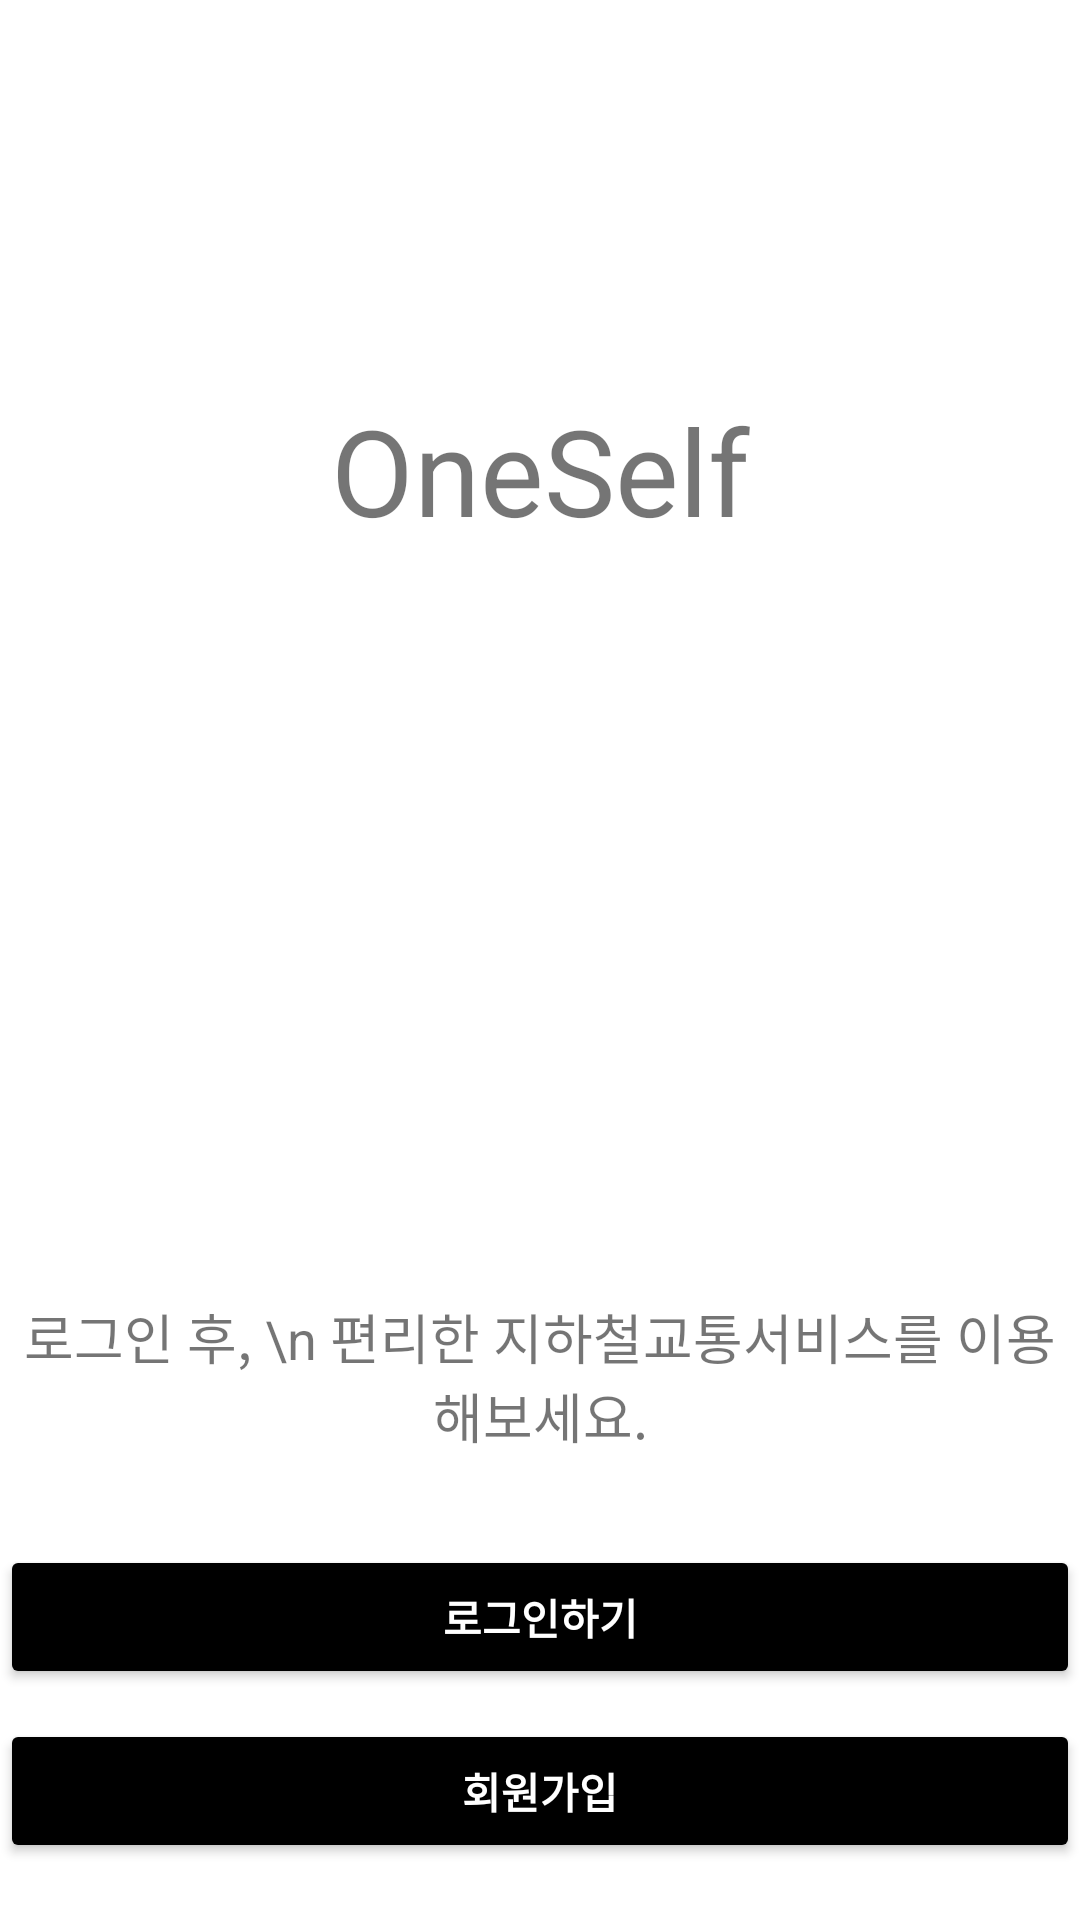

This screen was rendered from an Android layout file. Write that file and the resources it references.
<!-- AndroidManifest.xml: application theme Theme.ProjectApplication -->
<!-- res/layout/activity_login.xml -->
<?xml version="1.0" encoding="utf-8"?>
<LinearLayout xmlns:android="http://schemas.android.com/apk/res/android"
    xmlns:app="http://schemas.android.com/apk/res-auto"
    android:layout_width="match_parent"
    android:layout_height="match_parent"
    android:orientation="vertical">

    <TextView
        android:layout_marginTop="130dp"
        android:id="@+id/textName"
        android:layout_width="match_parent"
        android:layout_height="wrap_content"
        android:gravity="center"
        android:textSize="40dp"
        android:text="OneSelf" />

    <ImageView
        android:layout_marginTop="30dp"
        android:layout_marginBottom="50dp"
        android:id="@+id/logoimg"
        android:layout_width="80dp"
        android:layout_height="69dp"
        android:layout_gravity="center"
        android:src="@drawable/ic_train_subway_solid" />

    <TextView
        android:id="@+id/textExplain"
        android:layout_width="match_parent"
        android:layout_height="wrap_content"
        android:textSize="18dp"
        android:layout_marginTop="100dp"
        android:gravity="center"
        android:text="로그인 후, \n 편리한 지하철교통서비스를 이용해보세요." />

    <Button
        android:id="@+id/goLogInBtn"
        android:layout_width="match_parent"
        android:layout_height="wrap_content"
        android:layout_marginTop="30dp"
        android:backgroundTint="#000000"
        android:text="로그인하기"
        android:textColor="@color/white"
        android:textStyle="bold"
        />

    <Button
        android:id="@+id/goSignInBtn"
        android:layout_width="match_parent"
        android:layout_height="wrap_content"
        android:layout_marginTop="10dp"
        android:backgroundTint="#000000"
        android:text="회원가입"
        android:textColor="@color/white"
        android:textStyle="bold"
        />

    <Button
        android:id="@+id/signBtn"
        android:layout_width="match_parent"
        android:layout_height="wrap_content"
        android:layout_marginTop="10dp"
        android:backgroundTint="#000000"
        android:text="가입"
        android:textColor="@color/white"
        android:textStyle="bold"
        android:visibility="gone" />



</LinearLayout>
<!-- resources referenced by this layout -->
<resources>
  <style name="Theme.ProjectApplication" parent="Theme.MaterialComponents.DayNight.DarkActionBar">
          
          <item name="colorPrimary">@color/black</item>
          <item name="colorPrimaryVariant">#FF3C3B3B</item>
          <item name="colorOnPrimary">@color/white</item>
          
          <item name="colorSecondary">@color/teal_200</item>
          <item name="colorSecondaryVariant">@color/teal_700</item>
          <item name="colorOnSecondary">@color/black</item>
          
          <item name="android:statusBarColor">?attr/colorPrimaryVariant</item>
          
      </style>
  <!-- not gathered from this repository: default colours our renderer supplied (Android Studio template values) -->
  <color name="teal_200">#FF03DAC5</color>
  <color name="teal_700">#FF018786</color>
  <color name="black">#FF000000</color>
  <color name="white">#FFFFFFFF</color>
</resources>
